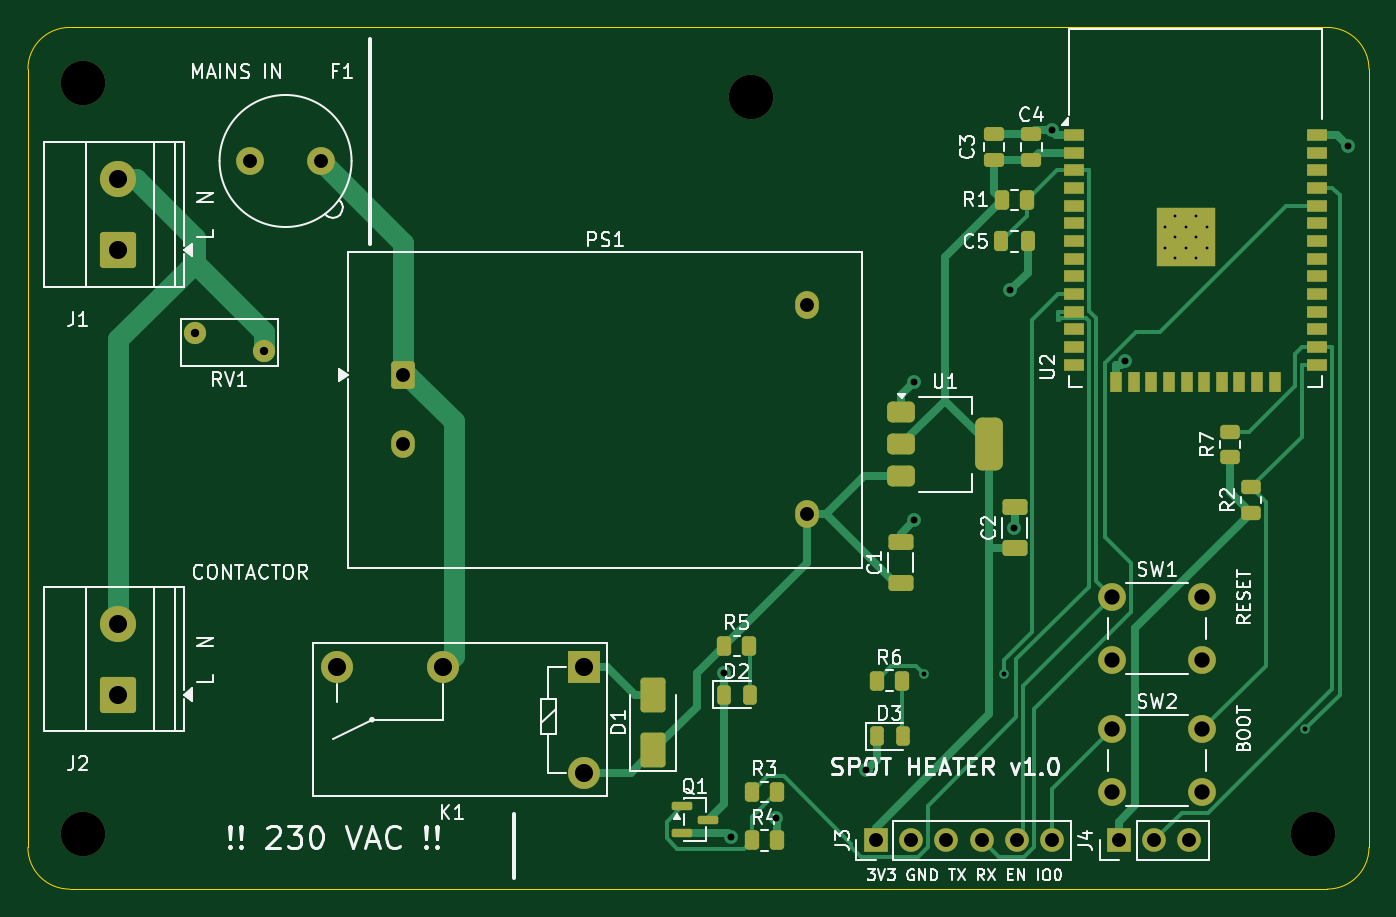
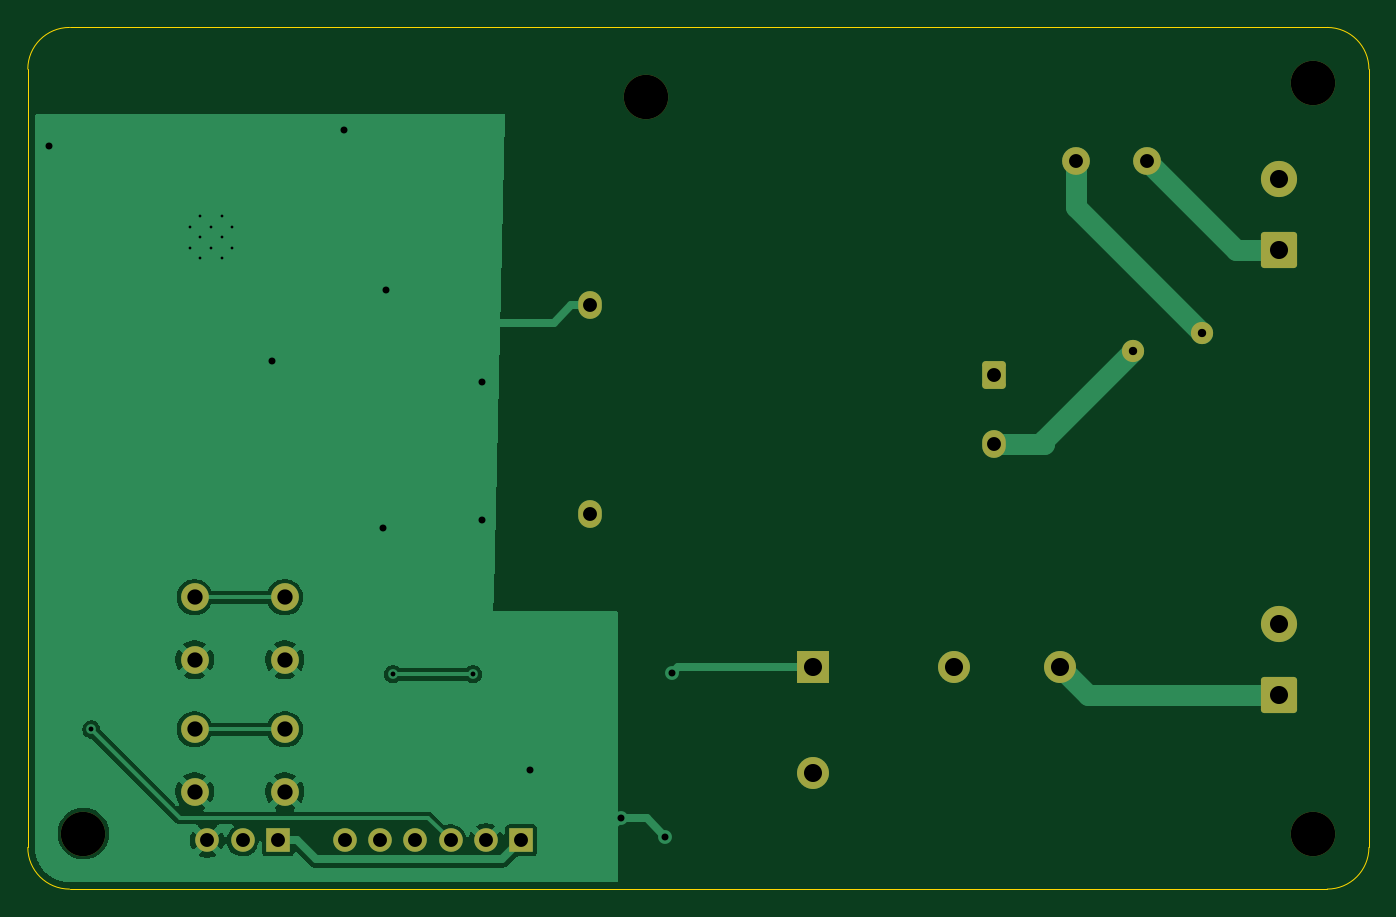
Circuit board: 10 layer files. Board 96.5 x 62.0 mm.
- bottom_copper: spot_heater-B_Cu.gbl (35302 bytes)
- bottom_mask: spot_heater-B_Mask.gbs (2725 bytes)
- paste: spot_heater-B_Paste.gbp (468 bytes)
- bottom_silk: spot_heater-B_Silkscreen.gbo (469 bytes)
- outline: spot_heater-Edge_Cuts.gm1 (1016 bytes)
- top_copper: spot_heater-F_Cu.gtl (20561 bytes)
- top_mask: spot_heater-F_Mask.gts (6597 bytes)
- paste: spot_heater-F_Paste.gtp (4747 bytes)
- top_silk: spot_heater-F_Silkscreen.gto (67361 bytes)
- drill: spot_heater.drl (1746 bytes)

=== bottom_copper: spot_heater-B_Cu.gbl (35302 bytes, source omitted) ===
=== bottom_mask: spot_heater-B_Mask.gbs (2725 bytes, source withheld) ===
=== paste: spot_heater-B_Paste.gbp ===
%TF.GenerationSoftware,KiCad,Pcbnew,9.0.8+dfsg-1*%
%TF.CreationDate,2026-10-20T19:26:32+03:00*%
%TF.ProjectId,spot_heater,73706f74-5f68-4656-9174-65722e6b6963,rev?*%
%TF.SameCoordinates,Original*%
%TF.FileFunction,Paste,Bot*%
%TF.FilePolarity,Positive*%
%FSLAX46Y46*%
G04 Gerber Fmt 4.6, Leading zero omitted, Abs format (unit mm)*
G04 Created by KiCad (PCBNEW 9.0.8+dfsg-1) date 2026-10-20 19:26:32*
%MOMM*%
%LPD*%
G01*
G04 APERTURE LIST*
G04 APERTURE END LIST*
M02*

=== bottom_silk: spot_heater-B_Silkscreen.gbo ===
%TF.GenerationSoftware,KiCad,Pcbnew,9.0.8+dfsg-1*%
%TF.CreationDate,2026-10-20T19:26:32+03:00*%
%TF.ProjectId,spot_heater,73706f74-5f68-4656-9174-65722e6b6963,rev?*%
%TF.SameCoordinates,Original*%
%TF.FileFunction,Legend,Bot*%
%TF.FilePolarity,Positive*%
%FSLAX46Y46*%
G04 Gerber Fmt 4.6, Leading zero omitted, Abs format (unit mm)*
G04 Created by KiCad (PCBNEW 9.0.8+dfsg-1) date 2026-10-20 19:26:32*
%MOMM*%
%LPD*%
G01*
G04 APERTURE LIST*
G04 APERTURE END LIST*
M02*

=== outline: spot_heater-Edge_Cuts.gm1 ===
%TF.GenerationSoftware,KiCad,Pcbnew,9.0.8+dfsg-1*%
%TF.CreationDate,2026-10-20T19:26:32+03:00*%
%TF.ProjectId,spot_heater,73706f74-5f68-4656-9174-65722e6b6963,rev?*%
%TF.SameCoordinates,Original*%
%TF.FileFunction,Profile,NP*%
%FSLAX46Y46*%
G04 Gerber Fmt 4.6, Leading zero omitted, Abs format (unit mm)*
G04 Created by KiCad (PCBNEW 9.0.8+dfsg-1) date 2026-10-20 19:26:32*
%MOMM*%
%LPD*%
G01*
G04 APERTURE LIST*
%TA.AperFunction,Profile*%
%ADD10C,0.100000*%
%TD*%
G04 APERTURE END LIST*
D10*
X100000000Y-103000000D02*
G75*
G02*
X103000000Y-100000000I3000000J0D01*
G01*
X100000000Y-159000000D02*
X100000000Y-103000000D01*
X103000000Y-100000000D02*
X193500000Y-100000000D01*
X103000000Y-162000000D02*
G75*
G02*
X100000000Y-159000000I0J3000000D01*
G01*
X193500000Y-100000000D02*
G75*
G02*
X196500000Y-103000000I0J-3000000D01*
G01*
X193500000Y-162000000D02*
X103000000Y-162000000D01*
X196500000Y-103000000D02*
X196500000Y-159000000D01*
X196500000Y-159000000D02*
G75*
G02*
X193500000Y-162000000I-3000000J0D01*
G01*
M02*

=== top_copper: spot_heater-F_Cu.gtl (20561 bytes, source omitted) ===
=== top_mask: spot_heater-F_Mask.gts (6597 bytes, source omitted) ===
=== paste: spot_heater-F_Paste.gtp ===
%TF.GenerationSoftware,KiCad,Pcbnew,9.0.8+dfsg-1*%
%TF.CreationDate,2026-10-20T19:26:32+03:00*%
%TF.ProjectId,spot_heater,73706f74-5f68-4656-9174-65722e6b6963,rev?*%
%TF.SameCoordinates,Original*%
%TF.FileFunction,Paste,Top*%
%TF.FilePolarity,Positive*%
%FSLAX46Y46*%
G04 Gerber Fmt 4.6, Leading zero omitted, Abs format (unit mm)*
G04 Created by KiCad (PCBNEW 9.0.8+dfsg-1) date 2026-10-20 19:26:32*
%MOMM*%
%LPD*%
G01*
G04 APERTURE LIST*
G04 Aperture macros list*
%AMRoundRect*
0 Rectangle with rounded corners*
0 $1 Rounding radius*
0 $2 $3 $4 $5 $6 $7 $8 $9 X,Y pos of 4 corners*
0 Add a 4 corners polygon primitive as box body*
4,1,4,$2,$3,$4,$5,$6,$7,$8,$9,$2,$3,0*
0 Add four circle primitives for the rounded corners*
1,1,$1+$1,$2,$3*
1,1,$1+$1,$4,$5*
1,1,$1+$1,$6,$7*
1,1,$1+$1,$8,$9*
0 Add four rect primitives between the rounded corners*
20,1,$1+$1,$2,$3,$4,$5,0*
20,1,$1+$1,$4,$5,$6,$7,0*
20,1,$1+$1,$6,$7,$8,$9,0*
20,1,$1+$1,$8,$9,$2,$3,0*%
G04 Aperture macros list end*
%ADD10RoundRect,0.243750X-0.243750X-0.456250X0.243750X-0.456250X0.243750X0.456250X-0.243750X0.456250X0*%
%ADD11RoundRect,0.250000X-0.262500X-0.450000X0.262500X-0.450000X0.262500X0.450000X-0.262500X0.450000X0*%
%ADD12RoundRect,0.250000X0.650000X-1.000000X0.650000X1.000000X-0.650000X1.000000X-0.650000X-1.000000X0*%
%ADD13RoundRect,0.375000X-0.625000X-0.375000X0.625000X-0.375000X0.625000X0.375000X-0.625000X0.375000X0*%
%ADD14RoundRect,0.500000X-0.500000X-1.400000X0.500000X-1.400000X0.500000X1.400000X-0.500000X1.400000X0*%
%ADD15RoundRect,0.250000X0.450000X-0.262500X0.450000X0.262500X-0.450000X0.262500X-0.450000X-0.262500X0*%
%ADD16RoundRect,0.250000X-0.250000X-0.475000X0.250000X-0.475000X0.250000X0.475000X-0.250000X0.475000X0*%
%ADD17RoundRect,0.250000X0.475000X-0.250000X0.475000X0.250000X-0.475000X0.250000X-0.475000X-0.250000X0*%
%ADD18RoundRect,0.250000X0.650000X-0.325000X0.650000X0.325000X-0.650000X0.325000X-0.650000X-0.325000X0*%
%ADD19R,1.500000X0.900000*%
%ADD20R,0.900000X1.500000*%
%ADD21R,1.050000X1.050000*%
%ADD22RoundRect,0.150000X-0.587500X-0.150000X0.587500X-0.150000X0.587500X0.150000X-0.587500X0.150000X0*%
G04 APERTURE END LIST*
D10*
%TO.C,D3*%
X161062500Y-151000000D03*
X162937500Y-151000000D03*
%TD*%
D11*
%TO.C,R3*%
X152087500Y-155000000D03*
X153912500Y-155000000D03*
%TD*%
D12*
%TO.C,D1*%
X145000000Y-152000000D03*
X145000000Y-148000000D03*
%TD*%
D13*
%TO.C,U1*%
X162850000Y-127700000D03*
X162850000Y-130000000D03*
D14*
X169150000Y-130000000D03*
D13*
X162850000Y-132300000D03*
%TD*%
D15*
%TO.C,R2*%
X188000000Y-134912500D03*
X188000000Y-133087500D03*
%TD*%
D16*
%TO.C,C5*%
X170050000Y-115400000D03*
X171950000Y-115400000D03*
%TD*%
D17*
%TO.C,C3*%
X169500000Y-109550000D03*
X169500000Y-107650000D03*
%TD*%
D15*
%TO.C,R7*%
X186500000Y-130912500D03*
X186500000Y-129087500D03*
%TD*%
D18*
%TO.C,C2*%
X171000000Y-137475000D03*
X171000000Y-134525000D03*
%TD*%
D11*
%TO.C,R5*%
X150087500Y-144500000D03*
X151912500Y-144500000D03*
%TD*%
D18*
%TO.C,C1*%
X162800000Y-139975000D03*
X162800000Y-137025000D03*
%TD*%
D11*
%TO.C,R4*%
X152087500Y-158500000D03*
X153912500Y-158500000D03*
%TD*%
%TO.C,R6*%
X161087500Y-147000000D03*
X162912500Y-147000000D03*
%TD*%
D19*
%TO.C,U2*%
X175250000Y-107750000D03*
X175250000Y-109020000D03*
X175250000Y-110290000D03*
X175250000Y-111560000D03*
X175250000Y-112830000D03*
X175250000Y-114100000D03*
X175250000Y-115370000D03*
X175250000Y-116640000D03*
X175250000Y-117910000D03*
X175250000Y-119180000D03*
X175250000Y-120450000D03*
X175250000Y-121720000D03*
X175250000Y-122990000D03*
X175250000Y-124260000D03*
D20*
X178290000Y-125510000D03*
X179560000Y-125510000D03*
X180830000Y-125510000D03*
X182100000Y-125510000D03*
X183370000Y-125510000D03*
X184640000Y-125510000D03*
X185910000Y-125510000D03*
X187180000Y-125510000D03*
X188450000Y-125510000D03*
X189720000Y-125510000D03*
D19*
X192750000Y-124260000D03*
X192750000Y-122990000D03*
X192750000Y-121720000D03*
X192750000Y-120450000D03*
X192750000Y-119180000D03*
X192750000Y-117910000D03*
X192750000Y-116640000D03*
X192750000Y-115370000D03*
X192750000Y-114100000D03*
X192750000Y-112830000D03*
X192750000Y-111560000D03*
X192750000Y-110290000D03*
X192750000Y-109020000D03*
X192750000Y-107750000D03*
D21*
X181795000Y-113565000D03*
X181795000Y-115090000D03*
X181795000Y-116615000D03*
X183320000Y-113565000D03*
X183320000Y-115090000D03*
X183320000Y-116615000D03*
X184845000Y-113565000D03*
X184845000Y-115090000D03*
X184845000Y-116615000D03*
%TD*%
D10*
%TO.C,D2*%
X150062500Y-148000000D03*
X151937500Y-148000000D03*
%TD*%
D17*
%TO.C,C4*%
X172200000Y-109550000D03*
X172200000Y-107650000D03*
%TD*%
D22*
%TO.C,Q1*%
X147062500Y-156050000D03*
X147062500Y-157950000D03*
X148937500Y-157000000D03*
%TD*%
D11*
%TO.C,R1*%
X170087500Y-112400000D03*
X171912500Y-112400000D03*
%TD*%
M02*

=== top_silk: spot_heater-F_Silkscreen.gto (67361 bytes, source omitted) ===
=== drill: spot_heater.drl ===
M48
; DRILL file {KiCad 9.0.8+dfsg-1} date 2026-10-20T19:26:32+0300
; FORMAT={-:-/ absolute / metric / decimal}
; #@! TF.CreationDate,2026-10-20T19:26:32+03:00
; #@! TF.GenerationSoftware,Kicad,Pcbnew,9.0.8+dfsg-1
; #@! TF.FileFunction,MixedPlating,1,2
FMAT,2
METRIC
; #@! TA.AperFunction,Plated,PTH,ComponentDrill
T1C0.200
; #@! TA.AperFunction,Plated,PTH,ViaDrill
T2C0.350
; #@! TA.AperFunction,Plated,PTH,ViaDrill
T3C0.500
; #@! TA.AperFunction,Plated,PTH,ComponentDrill
T4C0.600
; #@! TA.AperFunction,Plated,PTH,ComponentDrill
T5C1.000
; #@! TA.AperFunction,Plated,PTH,ComponentDrill
T6C1.100
; #@! TA.AperFunction,Plated,PTH,ComponentDrill
T7C1.300
; #@! TA.AperFunction,NonPlated,NPTH,ComponentDrill
T8C3.200
%
G90
G05
T1
X181.795Y-114.328
X181.795Y-115.852
X182.558Y-113.565
X182.558Y-115.09
X182.558Y-116.615
X183.32Y-114.328
X183.32Y-115.852
X184.082Y-113.565
X184.082Y-115.09
X184.082Y-116.615
X184.845Y-114.328
X184.845Y-115.852
T2
X164.472Y-146.55
X170.217Y-146.55
X191.929Y-150.515
T3
X150.115Y-146.422
X150.625Y-158.227
X153.846Y-156.898
X160.338Y-153.461
X163.786Y-125.513
X163.792Y-135.452
X170.699Y-118.905
X170.938Y-136.0
X173.713Y-107.407
X178.908Y-123.982
X194.995Y-108.538
T4
X112.0Y-122.0
X117.0Y-123.3
T5
X116.0Y-109.6
X121.08Y-109.61
X127.0Y-125.0
X127.0Y-130.0
X156.08Y-120.0
X156.08Y-135.0
X161.0Y-158.5
X163.54Y-158.5
X166.08Y-158.5
X168.62Y-158.5
X171.16Y-158.5
X173.7Y-158.5
X178.5Y-158.5
X181.04Y-158.5
X183.58Y-158.5
T6
X178.0Y-141.0
X178.0Y-145.5
X178.0Y-150.5
X178.0Y-155.0
X184.5Y-141.0
X184.5Y-145.5
X184.5Y-150.5
X184.5Y-155.0
T7
X106.5Y-110.92
X106.5Y-116.0
X106.5Y-142.92
X106.5Y-148.0
X122.22Y-146.0
X129.84Y-146.0
X140.0Y-146.0
X140.0Y-153.62
T8
X104.0Y-104.0
X104.0Y-158.0
X152.0Y-105.0
X192.5Y-158.0
M30
